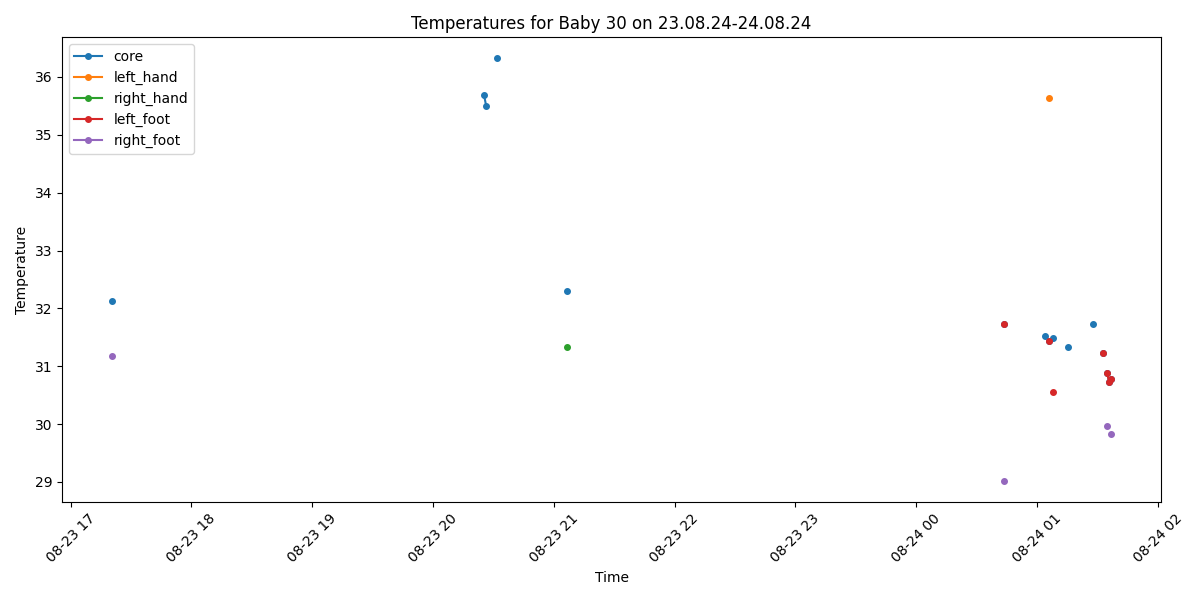

The file beside this chart, header and first rows:
Process, Image Path, core, left_hand, right_hand, left_foot, right_foot, limbs_avg, core_minus_limbs, diagnosis
False, /data/uabcvmsc/shared/newborn/30/23.08.2…, , , , , , , , 
False, /data/uabcvmsc/shared/newborn/30/23.08.2…, , , , , , , , 
False, /data/uabcvmsc/shared/newborn/30/23.08.2…, , , , , , , , 
False, /data/uabcvmsc/shared/newborn/30/23.08.2…, , , , , , , , 
False, /data/uabcvmsc/shared/newborn/30/23.08.2…, , , , , , , , 
False, /data/uabcvmsc/shared/newborn/30/23.08.2…, , , , , , , , 
False, /data/uabcvmsc/shared/newborn/30/23.08.2…, , , , , , , , 
False, /data/uabcvmsc/shared/newborn/30/23.08.2…, , , , , , , , 
False, /data/uabcvmsc/shared/newborn/30/23.08.2…, , , , , , , , 
False, /data/uabcvmsc/shared/newborn/30/23.08.2…, , , , , , , , 
False, /data/uabcvmsc/shared/newborn/30/23.08.2…, , , , , , , , 
False, /data/uabcvmsc/shared/newborn/30/23.08.2…, , , , , , , , 
False, /data/uabcvmsc/shared/newborn/30/23.08.2…, , , , , , , , 
False, /data/uabcvmsc/shared/newborn/30/23.08.2…, , , , , , , , 
False, /data/uabcvmsc/shared/newborn/30/23.08.2…, , , , , , , , 
False, /data/uabcvmsc/shared/newborn/30/23.08.2…, , , , , , , , 
True, /data/uabcvmsc/shared/newborn/30/23.08.2…, 32.12, , , , 31.18, 31.18, 0.94, Hypothermia
False, /data/uabcvmsc/shared/newborn/30/23.08.2…, , , , , , , , 
False, /data/uabcvmsc/shared/newborn/30/23.08.2…, , , , , , , , 
False, /data/uabcvmsc/shared/newborn/30/23.08.2…, , , , , , , , 
False, /data/uabcvmsc/shared/newborn/30/23.08.2…, , , , , , , , 
False, /data/uabcvmsc/shared/newborn/30/23.08.2…, , , , , , , , 
False, /data/uabcvmsc/shared/newborn/30/23.08.2…, , , , , , , , 
False, /data/uabcvmsc/shared/newborn/30/23.08.2…, , , , , , , , 
False, /data/uabcvmsc/shared/newborn/30/23.08.2…, , , , , , , , 
False, /data/uabcvmsc/shared/newborn/30/23.08.2…, , , , , , , , 
False, /data/uabcvmsc/shared/newborn/30/23.08.2…, , , , , , , , 
False, /data/uabcvmsc/shared/newborn/30/23.08.2…, , , , , , , , 
False, /data/uabcvmsc/shared/newborn/30/23.08.2…, , , , , , , , 
False, /data/uabcvmsc/shared/newborn/30/23.08.2…, , , , , , , , 
False, /data/uabcvmsc/shared/newborn/30/23.08.2…, , , , , , , , 
False, /data/uabcvmsc/shared/newborn/30/23.08.2…, , , , , , , , 
False, /data/uabcvmsc/shared/newborn/30/23.08.2…, , , , , , , , 
False, /data/uabcvmsc/shared/newborn/30/23.08.2…, , , , , , , , 
False, /data/uabcvmsc/shared/newborn/30/23.08.2…, , , , , , , , 
False, /data/uabcvmsc/shared/newborn/30/23.08.2…, , , , , , , , 
False, /data/uabcvmsc/shared/newborn/30/23.08.2…, , , , , , , , 
False, /data/uabcvmsc/shared/newborn/30/23.08.2…, , , , , , , , 
False, /data/uabcvmsc/shared/newborn/30/23.08.2…, , , , , , , , 
False, /data/uabcvmsc/shared/newborn/30/23.08.2…, , , , , , , , 
False, /data/uabcvmsc/shared/newborn/30/23.08.2…, , , , , , , , 
False, /data/uabcvmsc/shared/newborn/30/23.08.2…, , , , , , , , 
False, /data/uabcvmsc/shared/newborn/30/23.08.2…, , , , , , , , 
False, /data/uabcvmsc/shared/newborn/30/23.08.2…, , , , , , , , 
False, /data/uabcvmsc/shared/newborn/30/23.08.2…, , , , , , , , 
False, /data/uabcvmsc/shared/newborn/30/23.08.2…, , , , , , , , 
False, /data/uabcvmsc/shared/newborn/30/23.08.2…, , , , , , , , 
False, /data/uabcvmsc/shared/newborn/30/23.08.2…, , , , , , , , 
False, /data/uabcvmsc/shared/newborn/30/23.08.2…, , , , , , , , 
False, /data/uabcvmsc/shared/newborn/30/23.08.2…, , , , , , , , 
False, /data/uabcvmsc/shared/newborn/30/23.08.2…, , , , , , , , 
False, /data/uabcvmsc/shared/newborn/30/23.08.2…, , , , , , , , 
False, /data/uabcvmsc/shared/newborn/30/23.08.2…, , , , , , , , 
False, /data/uabcvmsc/shared/newborn/30/23.08.2…, , , , , , , , 
False, /data/uabcvmsc/shared/newborn/30/23.08.2…, , , , , , , , 
False, /data/uabcvmsc/shared/newborn/30/23.08.2…, , , , , , , , 
False, /data/uabcvmsc/shared/newborn/30/23.08.2…, , , , , , , , 
False, /data/uabcvmsc/shared/newborn/30/23.08.2…, , , , , , , , 
False, /data/uabcvmsc/shared/newborn/30/23.08.2…, , , , , , , , 
False, /data/uabcvmsc/shared/newborn/30/23.08.2…, , , , , , , , 
... 440 more rows
